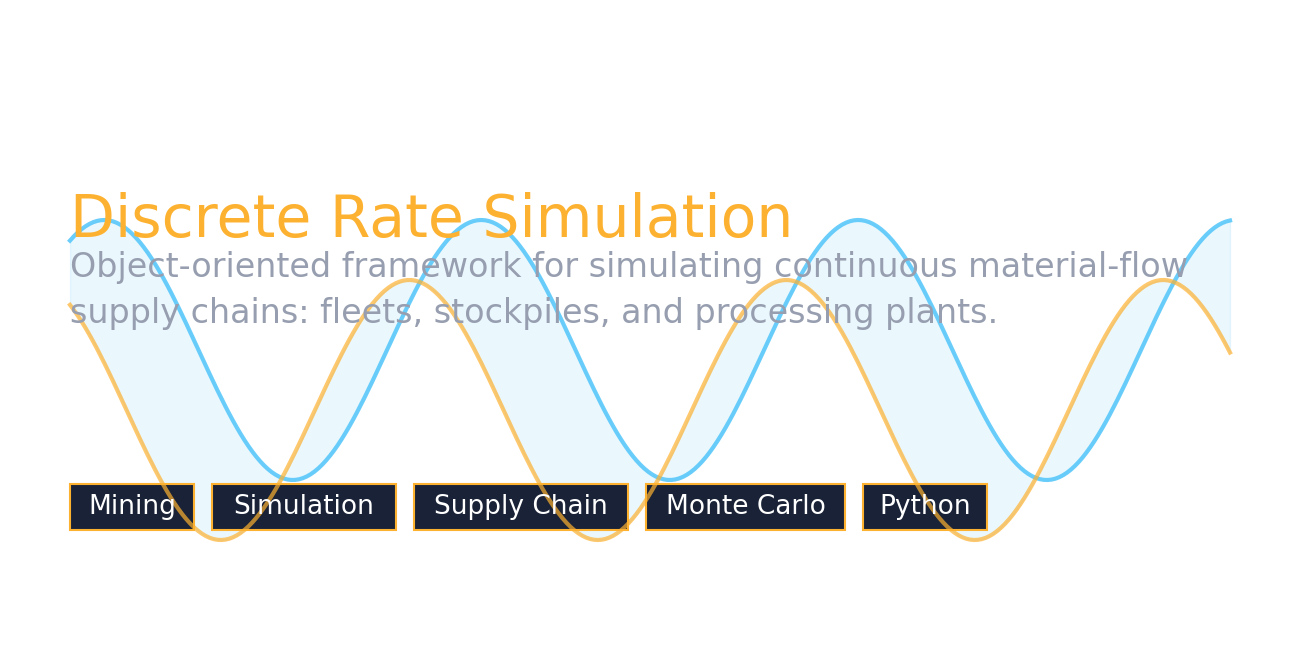

The matplotlib source for this figure: (Note: this script raises an exception after producing the figure.)
import matplotlib

matplotlib.use("Agg")
import matplotlib.pyplot as plt
import numpy as np

W, H = 1280, 640
fig = plt.figure(figsize=(W / 100, H / 100), dpi=100)
ax = fig.add_axes([0, 0, 1, 1])
ax.set_xlim(0, W)
ax.set_ylim(0, H)
ax.axis("off")

bg = np.array([11, 15, 26]) / 255.0
ax.set_facecolor(bg)

left = 60
right = W - 60


def color_to_rgb(c):
    return np.array(c) / 255.0


accent = color_to_rgb((253, 177, 48))
accent2 = color_to_rgb((90, 200, 250))
gray = color_to_rgb((150, 158, 175))

ax.text(
    left,
    H - 120,
    "Mining-DRS",
    fontsize=88,
    fontweight="bold",
    color="white",
    ha="left",
    va="center",
    family="DejaVu Sans",
)
ax.text(
    left,
    H - 210,
    "Discrete Rate Simulation",
    fontsize=42,
    color=accent,
    ha="left",
    va="center",
    family="DejaVu Sans",
)

ax.text(
    left,
    H - 280,
    "Object-oriented framework for simulating continuous material-flow\n"
    "supply chains: fleets, stockpiles, and processing plants.",
    fontsize=24,
    color=gray,
    ha="left",
    va="center",
    family="DejaVu Sans",
    linespacing=1.5,
)

tags = ["Mining", "Simulation", "Supply Chain", "Monte Carlo", "Python"]
x = left
for i, tag in enumerate(tags):
    tw = len(tag) * 15 + 34
    th = 46
    if x + tw > right - 10:
        break
    tag_bg = np.array([25, 34, 54]) / 255.0
    ax.add_patch(
        plt.Rectangle(
            (x, 120),
            tw,
            th,
            facecolor=tag_bg,
            edgecolor=accent,
            linewidth=1.5,
            zorder=2,
        )
    )
    ax.text(
        x + tw / 2,
        120 + th / 2,
        tag,
        fontsize=19,
        color="white",
        ha="center",
        va="center",
        family="DejaVu Sans",
        zorder=3,
    )
    x += tw + 18

xs = np.linspace(left, right, 300)
y1 = 300 + 130 * np.sin(xs / 60)
y2 = 300 + 130 * np.sin(xs / 60 + 1.2) - 60
ax.plot(xs, y1, color=accent2, linewidth=3, alpha=0.9)
ax.plot(xs, y2, color=accent, linewidth=3, alpha=0.7)
ax.fill_between(xs, y1, y2, color=accent2, alpha=0.12)

fig.savefig("docs/assets/social-preview.png", dpi=100, facecolor=bg)
print("saved docs/assets/social-preview.png")
